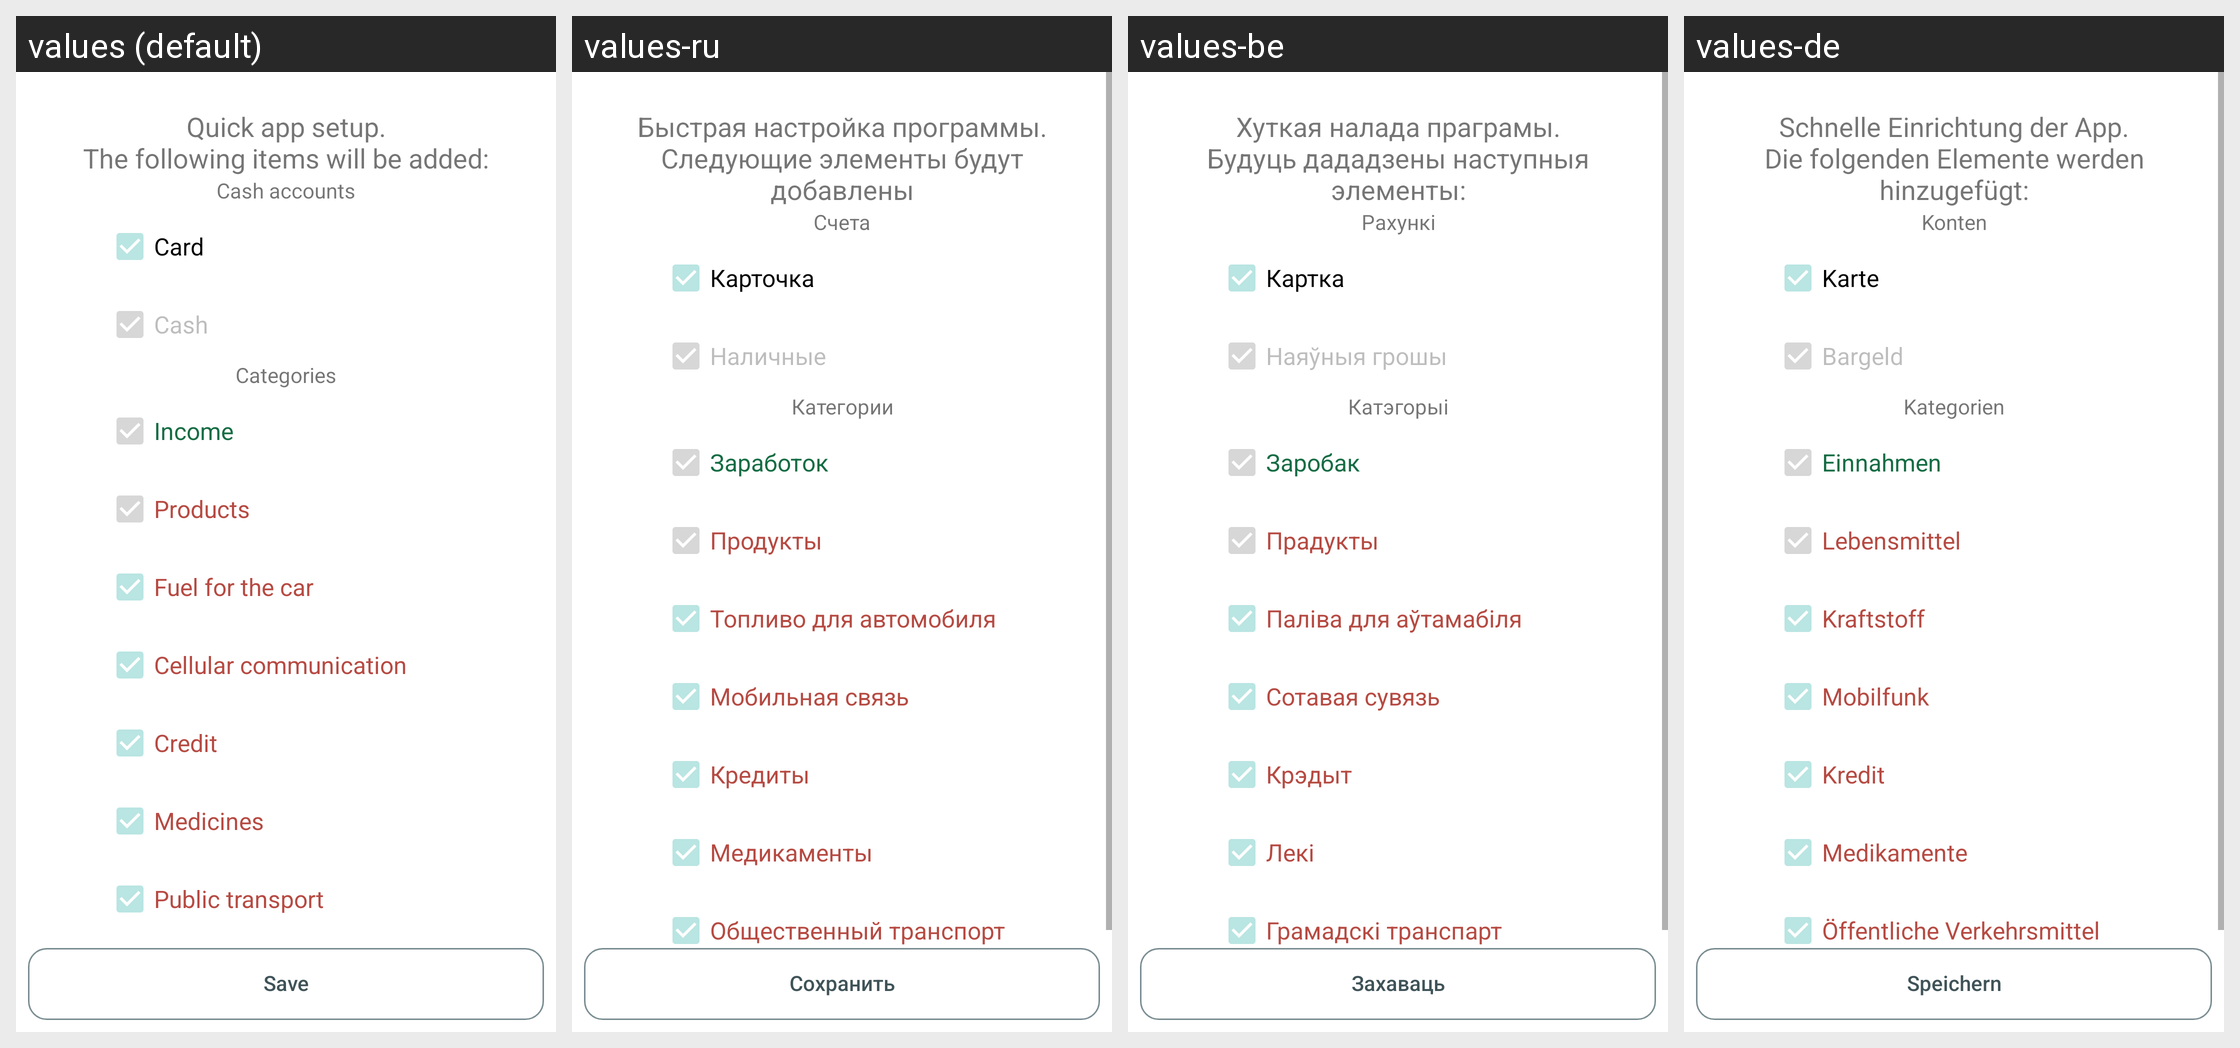

Here is an Android app screen in its default locale and in the app's own translations. Write out the translated-string differences for the strings that appear on this screen.
Android screen res/layout/fragment_first_launch.xml rendered under 4 locales, left to right: values (default), values-ru, values-be, values-de. Device: Nexus 5 (rendered at 1080×1920; each locale shown at half size, 540×960, under a caption strip naming it); theme Theme.MyHomeBookkeeping.
Other locales in the repository, not shown: values-pl.
Strings drawn on this screen, with the default value and each locale's value (text and hints the layout hard-codes, and strings that could not be matched under every locale, appear in the picture but are not listed):

quick_setup_name_Card
  values: Card
  values-ru: Карточка
  values-be: Картка
  values-de: Karte

quick_setup_name_Cash
  values: Cash
  values-ru: Наличные
  values-be: Наяўныя грошы
  values-de: Bargeld

quick_setup_add_Category
  values: Categories
  values-ru: Категории
  values-be: Катэгорыі
  values-de: Kategorien

quick_setup_name_Fuel_for_the_car
  values: Fuel for the car
  values-ru: Топливо для автомобиля
  values-be: Паліва для аўтамабіля
  values-de: Kraftstoff

quick_setup_name_Cellular_communication
  values: Cellular communication
  values-ru: Мобильная связь
  values-be: Сотавая сувязь
  values-de: Mobilfunk

quick_setup_name_Credit
  values: Credit
  values-ru: Кредиты
  values-be: Крэдыт
  values-de: Kredit

quick_setup_name_Medicines
  values: Medicines
  values-ru: Медикаменты
  values-be: Лекі
  values-de: Medikamente

quick_setup_name_Public_transport
  values: Public transport
  values-ru: Общественный транспорт
  values-be: Грамадскі транспарт
  values-de: Öffentliche Verkehrsmittel

text_on_button_save
  values: Save
  values-ru: Сохранить
  values-be: Захаваць
  values-de: Speichern
